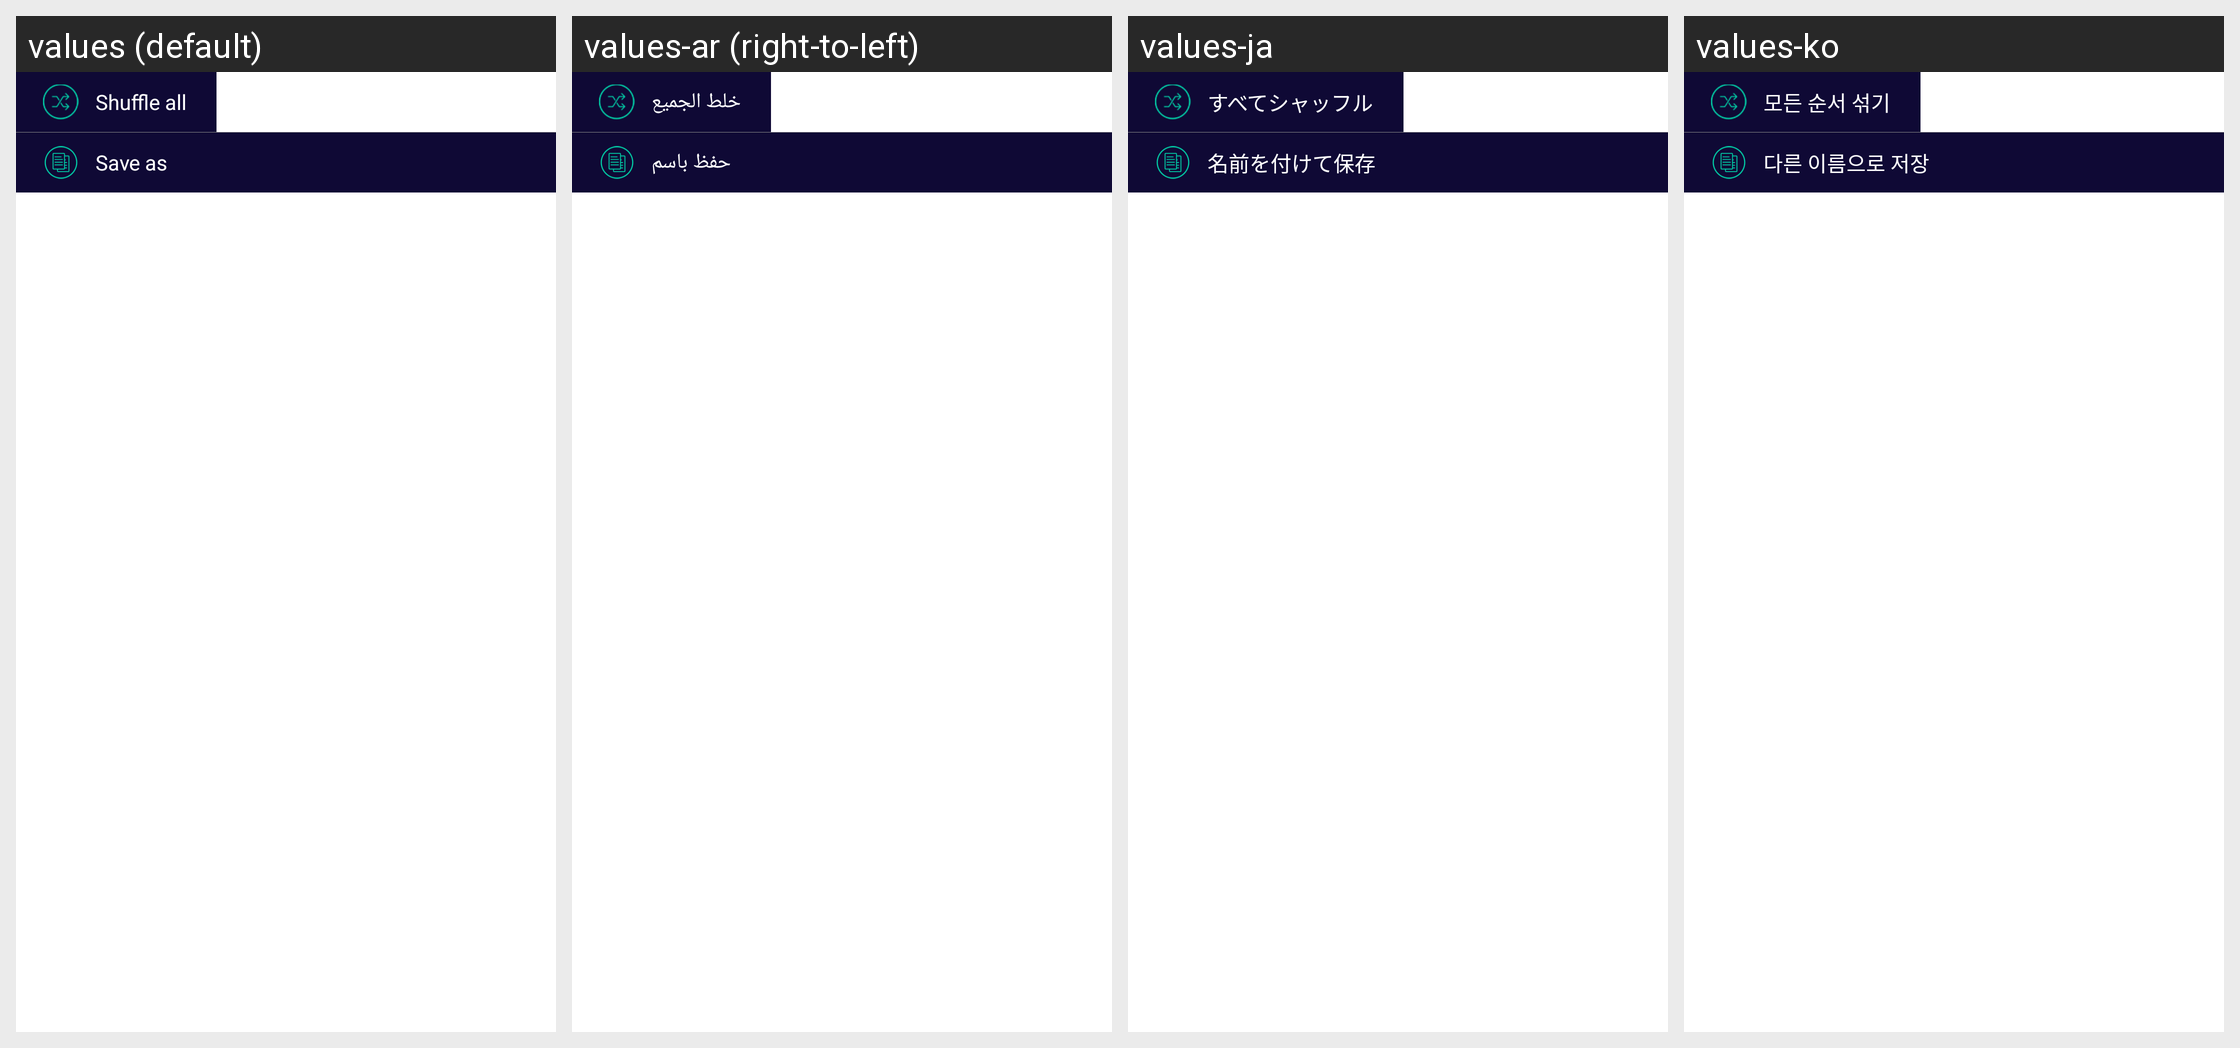

The same Android screen rendered under several of its app's locales, left to right. List the strings drawn on it with the default value and each locale's translation.
Android screen res/layout/popup_playlist.xml rendered under 4 locales, left to right: values (default), values-ar (right-to-left), values-ja, values-ko. Device: Nexus 5 (rendered at 1080×1920; each locale shown at half size, 540×960, under a caption strip naming it); theme AppTheme.
Other locales in the repository, not shown: values-af, values-az, values-be, values-bg, values-bn, values-ca, values-cs, values-da, values-de, values-el, values-en, values-es, values-es-rES, values-es-rUS, values-et, values-eu, values-fa, values-fi, values-fil, values-fr, values-hi, values-hi-rIN, values-hr, values-hu, values-hy, values-id, values-in, values-is, values-it, values-iw, values-km, values-kn, values-lo, values-lt, values-lv, values-mk, values-ml, values-mn, values-mr, values-ms, values-my, values-nb, values-ne, values-nl, values-pl, values-pt, values-pt-rBR, values-pt-rPT, values-ro, values-ru, values-si, values-sk, values-sl, values-sr, values-sv, values-sw, values-te, values-th, values-tl, values-tr, values-uk, values-vi, values-zh-rCN, values-zh-rTW, values-zu.
Strings drawn on this screen, with the default value and each locale's value (text and hints the layout hard-codes, and strings that could not be matched under every locale, appear in the picture but are not listed):

shuffle_all
  values: Shuffle all
  values-ar: خلط الجميع
  values-ja: すべてシャッフル
  values-ko: 모든 순서 섞기

save_as
  values: Save as
  values-ar: حفظ باسم
  values-ja: 名前を付けて保存
  values-ko: 다른 이름으로 저장
